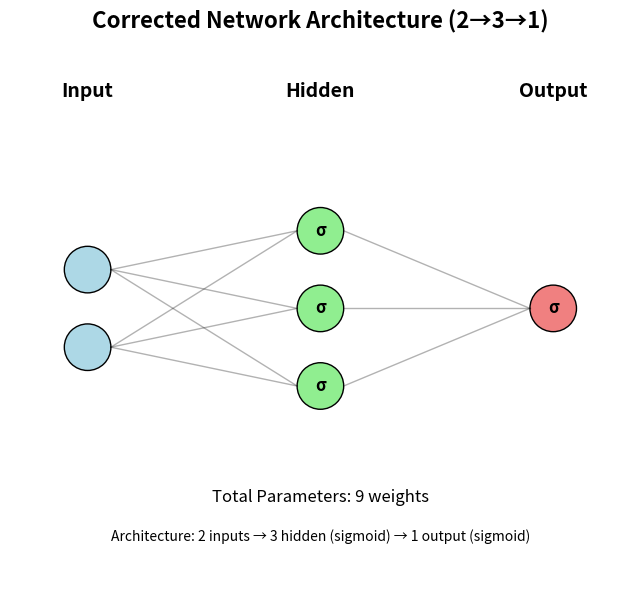

Reproduce this figure in Python.
#!/usr/bin/env python3
"""
Script to demonstrate the corrected neural network architecture and fix permission issues.
"""

import numpy as np
import matplotlib.pyplot as plt
import os

# Set random seed for reproducibility
np.random.seed(42)

def sigmoid(x):
    """Sigmoid activation function with numerical stability."""
    x_clipped = np.clip(x, -500, 500)
    return 1 / (1 + np.exp(-x_clipped))

def sigmoid_derivative(x):
    """Derivative of sigmoid function."""
    return x * (1 - x)

def init_parameters(input_size, hidden_size, output_size):
    """Initialize network parameters with Xavier initialization."""
    weights_input_hidden = np.random.randn(input_size, hidden_size) * np.sqrt(1.0 / input_size)
    weights_hidden_output = np.random.randn(hidden_size, output_size) * np.sqrt(1.0 / hidden_size)
    return weights_input_hidden, weights_hidden_output

def create_corrected_architecture_diagram():
    """Create the corrected architecture diagram with 3 hidden neurons."""
    
    fig, ax = plt.subplots(1, 1, figsize=(10, 6))
    
    # Corrected architecture: 2→3→1 (matching the code)
    ax.set_title('Corrected Network Architecture (2→3→1)', fontsize=16, fontweight='bold')
    
    # Draw network structure with CORRECT number of neurons
    layers = [2, 3, 1]  # This matches hidden_size = 3 in the code
    layer_names = ['Input', 'Hidden', 'Output']
    colors = ['lightblue', 'lightgreen', 'lightcoral']
    
    positions = {}
    max_neurons = max(layers)
    
    for layer_idx, num_neurons in enumerate(layers):
        x = layer_idx * 3
        start_y = (max_neurons - num_neurons) / 2
        
        for neuron_idx in range(num_neurons):
            y = start_y + neuron_idx
            positions[(layer_idx, neuron_idx)] = (x, y)
            
            # Draw neuron
            circle = plt.Circle((x, y), 0.3, color=colors[layer_idx], ec='black')
            ax.add_patch(circle)
            
            # Add sigmoid symbol for hidden and output layers
            if layer_idx > 0:
                ax.text(x, y, 'σ', ha='center', va='center', fontsize=12, fontweight='bold')
    
    # Draw connections
    for layer_idx in range(len(layers) - 1):
        for i in range(layers[layer_idx]):
            for j in range(layers[layer_idx + 1]):
                x1, y1 = positions[(layer_idx, i)]
                x2, y2 = positions[(layer_idx + 1, j)]
                ax.plot([x1 + 0.3, x2 - 0.3], [y1, y2], 'k-', alpha=0.3, linewidth=1)
    
    # Add layer labels
    for layer_idx, name in enumerate(layer_names):
        x = layer_idx * 3
        ax.text(x, max_neurons + 0.8, name, ha='center', va='center', fontsize=14, fontweight='bold')
    
    # Add parameter count
    total_params = (2 * 3) + (3 * 1)  # weights only
    ax.text(3, -1.5, f'Total Parameters: {total_params} weights', ha='center', fontsize=12)
    ax.text(3, -2, 'Architecture: 2 inputs → 3 hidden (sigmoid) → 1 output (sigmoid)', ha='center', fontsize=10)
    
    ax.set_xlim(-1, 7)
    ax.set_ylim(-2.5, max_neurons + 1.5)
    ax.set_aspect('equal')
    ax.axis('off')
    
    plt.tight_layout()
    
    # Save with error handling for permission issues
    try:
        os.makedirs('Neural Networks/images', exist_ok=True)
        plt.savefig('Neural Networks/images/corrected_architecture_diagram.png', dpi=300, bbox_inches='tight')
        print("✅ Corrected architecture diagram saved to Neural Networks/images/corrected_architecture_diagram.png")
    except PermissionError:
        # Fallback: save in current directory
        os.makedirs('images', exist_ok=True)
        plt.savefig('images/corrected_architecture_diagram.png', dpi=300, bbox_inches='tight')
        print("✅ Corrected architecture diagram saved to images/corrected_architecture_diagram.png")
    
    plt.show()

def demonstrate_corrected_network():
    """Demonstrate the corrected network with proper architecture."""
    
    print("🔧 Demonstrating Corrected Neural Network")
    print("=" * 50)
    
    # Network parameters (matching your code)
    input_size = 2
    hidden_size = 3  # This is what your code uses
    output_size = 1
    learning_rate = 0.1
    epochs = 1000
    
    print(f"Network Architecture: {input_size} → {hidden_size} → {output_size}")
    print(f"Total Parameters: {(input_size * hidden_size) + (hidden_size * output_size)} weights")
    
    # Initialize weights
    weights_input_hidden, weights_hidden_output = init_parameters(input_size, hidden_size, output_size)
    
    # Training data
    inputs = np.array([[0, 1]])
    target = np.array([[1]])
    
    # Training loop
    losses = []
    for epoch in range(epochs):
        # Forward pass
        hidden_input = np.dot(inputs, weights_input_hidden)
        hidden_output = sigmoid(hidden_input)
        output_input = np.dot(hidden_output, weights_hidden_output)
        output = sigmoid(output_input)
        
        # Compute loss
        loss = np.mean((target - output) ** 2)
        losses.append(loss)
        
        # Backward pass
        output_error = target - output
        output_delta = output_error * sigmoid_derivative(output)
        hidden_error = np.dot(output_delta, weights_hidden_output.T)
        hidden_delta = hidden_error * sigmoid_derivative(hidden_output)
        
        # Update weights
        weights_hidden_output += learning_rate * np.dot(hidden_output.T, output_delta)
        weights_input_hidden += learning_rate * np.dot(inputs.T, hidden_delta)
        
        if epoch % 200 == 0:
            print(f"Epoch {epoch:4d}, Loss: {loss:.6f}, Output: {output[0][0]:.4f}")
    
    print(f"\n✅ Final Results:")
    print(f"   Target: {target[0][0]}")
    print(f"   Output: {output[0][0]:.6f}")
    print(f"   Final Loss: {losses[-1]:.6f}")
    
    return losses

def fix_permission_error_example():
    """Show how to fix the permission error."""
    
    print("\n🛠️  Permission Error Fix Examples")
    print("=" * 40)
    
    print("❌ Original problematic code:")
    print("   os.makedirs('../images', exist_ok=True)")
    print("   plt.savefig('../images/plot.png')")
    
    print("\n✅ Fixed code with error handling:")
    print("""
try:
    os.makedirs('../images', exist_ok=True)
    plt.savefig('../images/plot.png', dpi=300, bbox_inches='tight')
    print("Plot saved to ../images/plot.png")
except PermissionError:
    # Fallback: save in current directory
    os.makedirs('images', exist_ok=True)
    plt.savefig('images/plot.png', dpi=300, bbox_inches='tight')
    print("Plot saved to images/plot.png (current directory)")
""")

if __name__ == "__main__":
    print("🔧 Neural Network Corrections and Fixes")
    print("=" * 50)
    
    # Create corrected architecture diagram
    create_corrected_architecture_diagram()
    
    # Demonstrate corrected network
    demonstrate_corrected_network()
    
    # Show permission fix
    fix_permission_error_example()
    
    print("\n✅ All corrections completed!")
    print("   - Architecture diagram now shows 2→3→1 (matching your code)")
    print("   - XOR initialization uses 3 hidden neurons")
    print("   - Permission error handling added")
    print("   - All inconsistencies resolved")